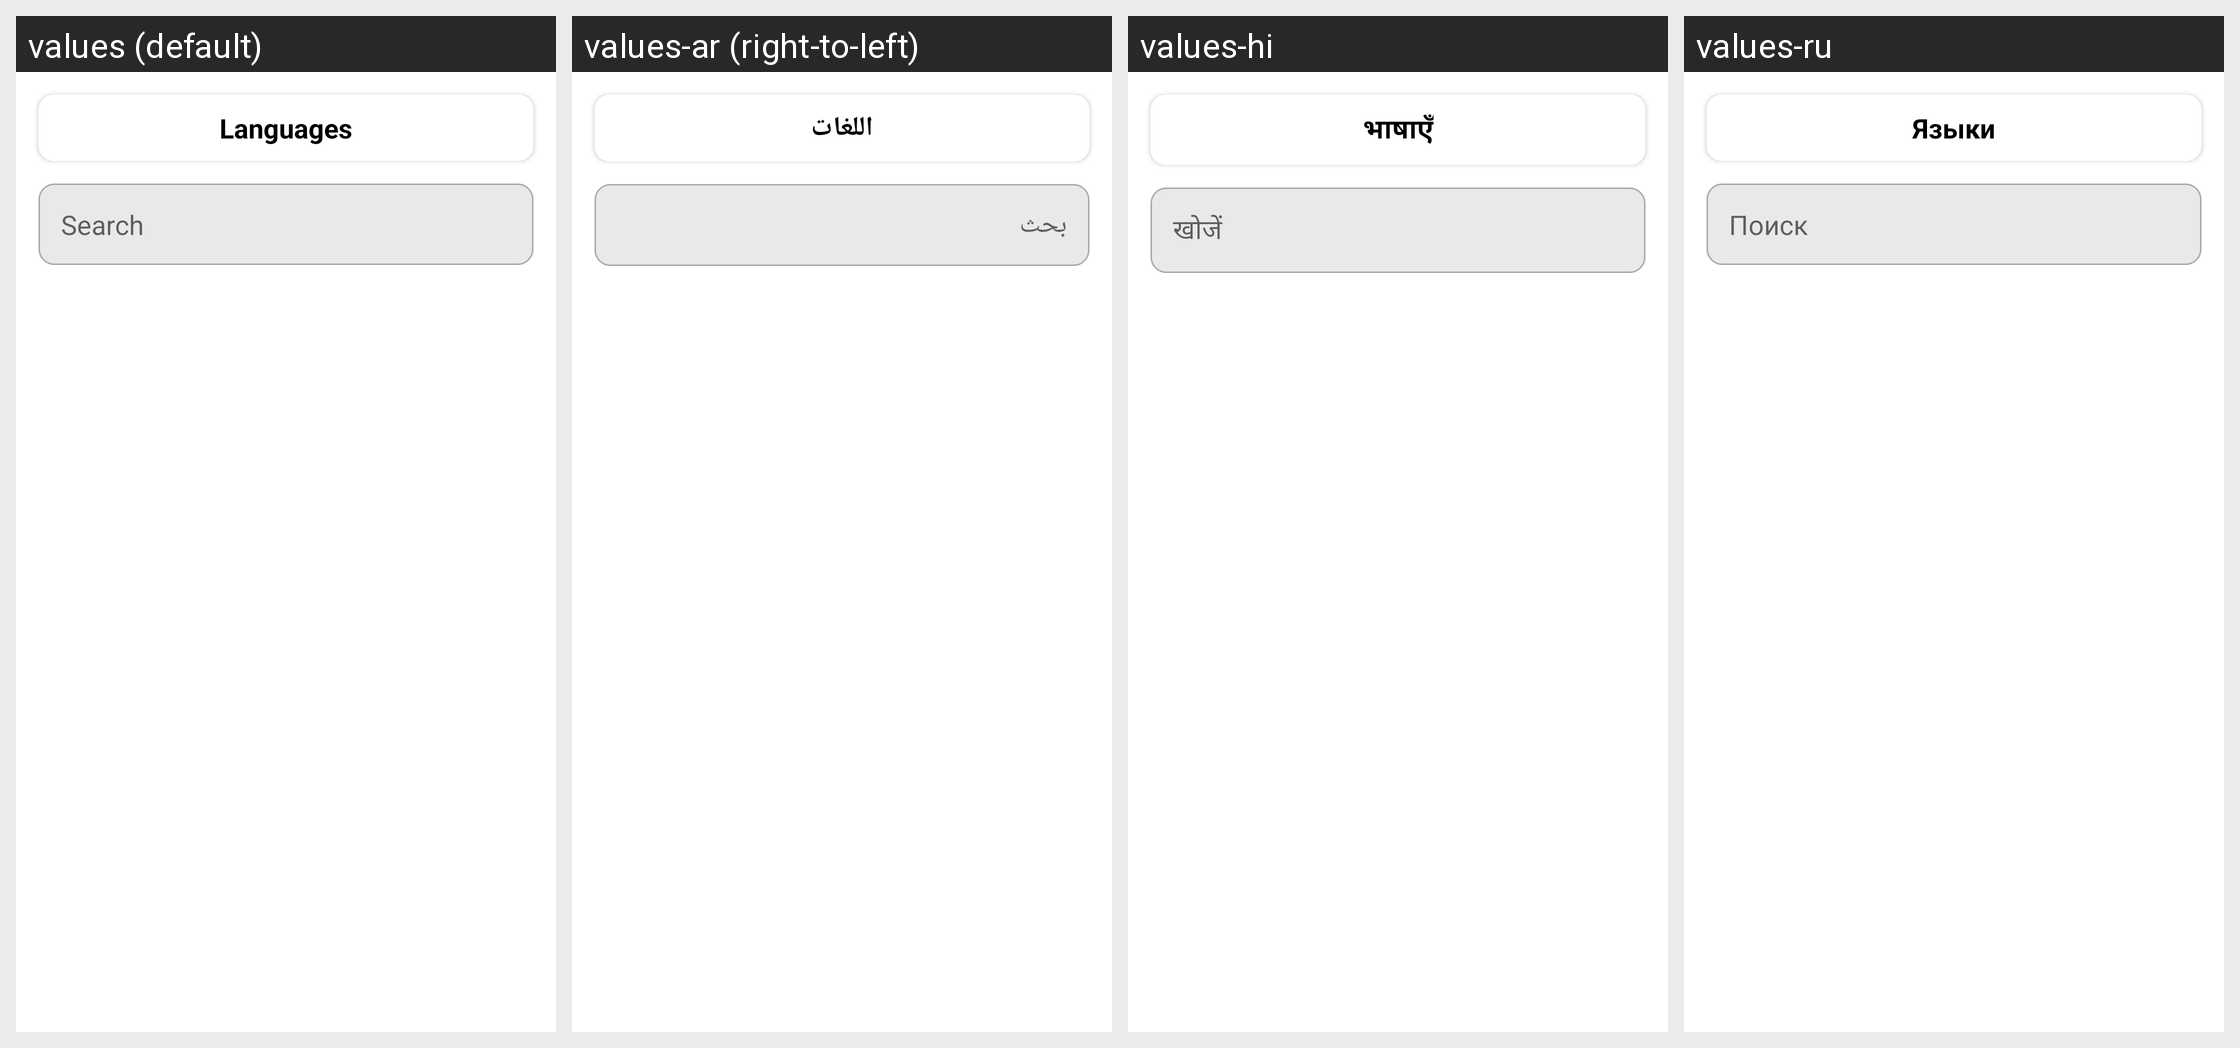

For this localized Android screen grid, give each drawn string resource with its value in every locale shown.
Android screen res/layout/activity_languages.xml rendered under 4 locales, left to right: values (default), values-ar (right-to-left), values-hi, values-ru. Device: Nexus 5 (rendered at 1080×1920; each locale shown at half size, 540×960, under a caption strip naming it); theme Theme.FakeCall.
Other locales in the repository, not shown: values-af, values-de, values-es, values-fi, values-ga, values-ha, values-in, values-it, values-ja, values-ko, values-pt, values-tr, values-ur, values-zh.
Strings drawn on this screen, with the default value and each locale's value (text and hints the layout hard-codes, and strings that could not be matched under every locale, appear in the picture but are not listed):

languages
  values: Languages
  values-ar: اللغات
  values-hi: भाषाएँ
  values-ru: Языки

search
  values: Search
  values-ar: بحث
  values-hi: खोजें
  values-ru: Поиск
